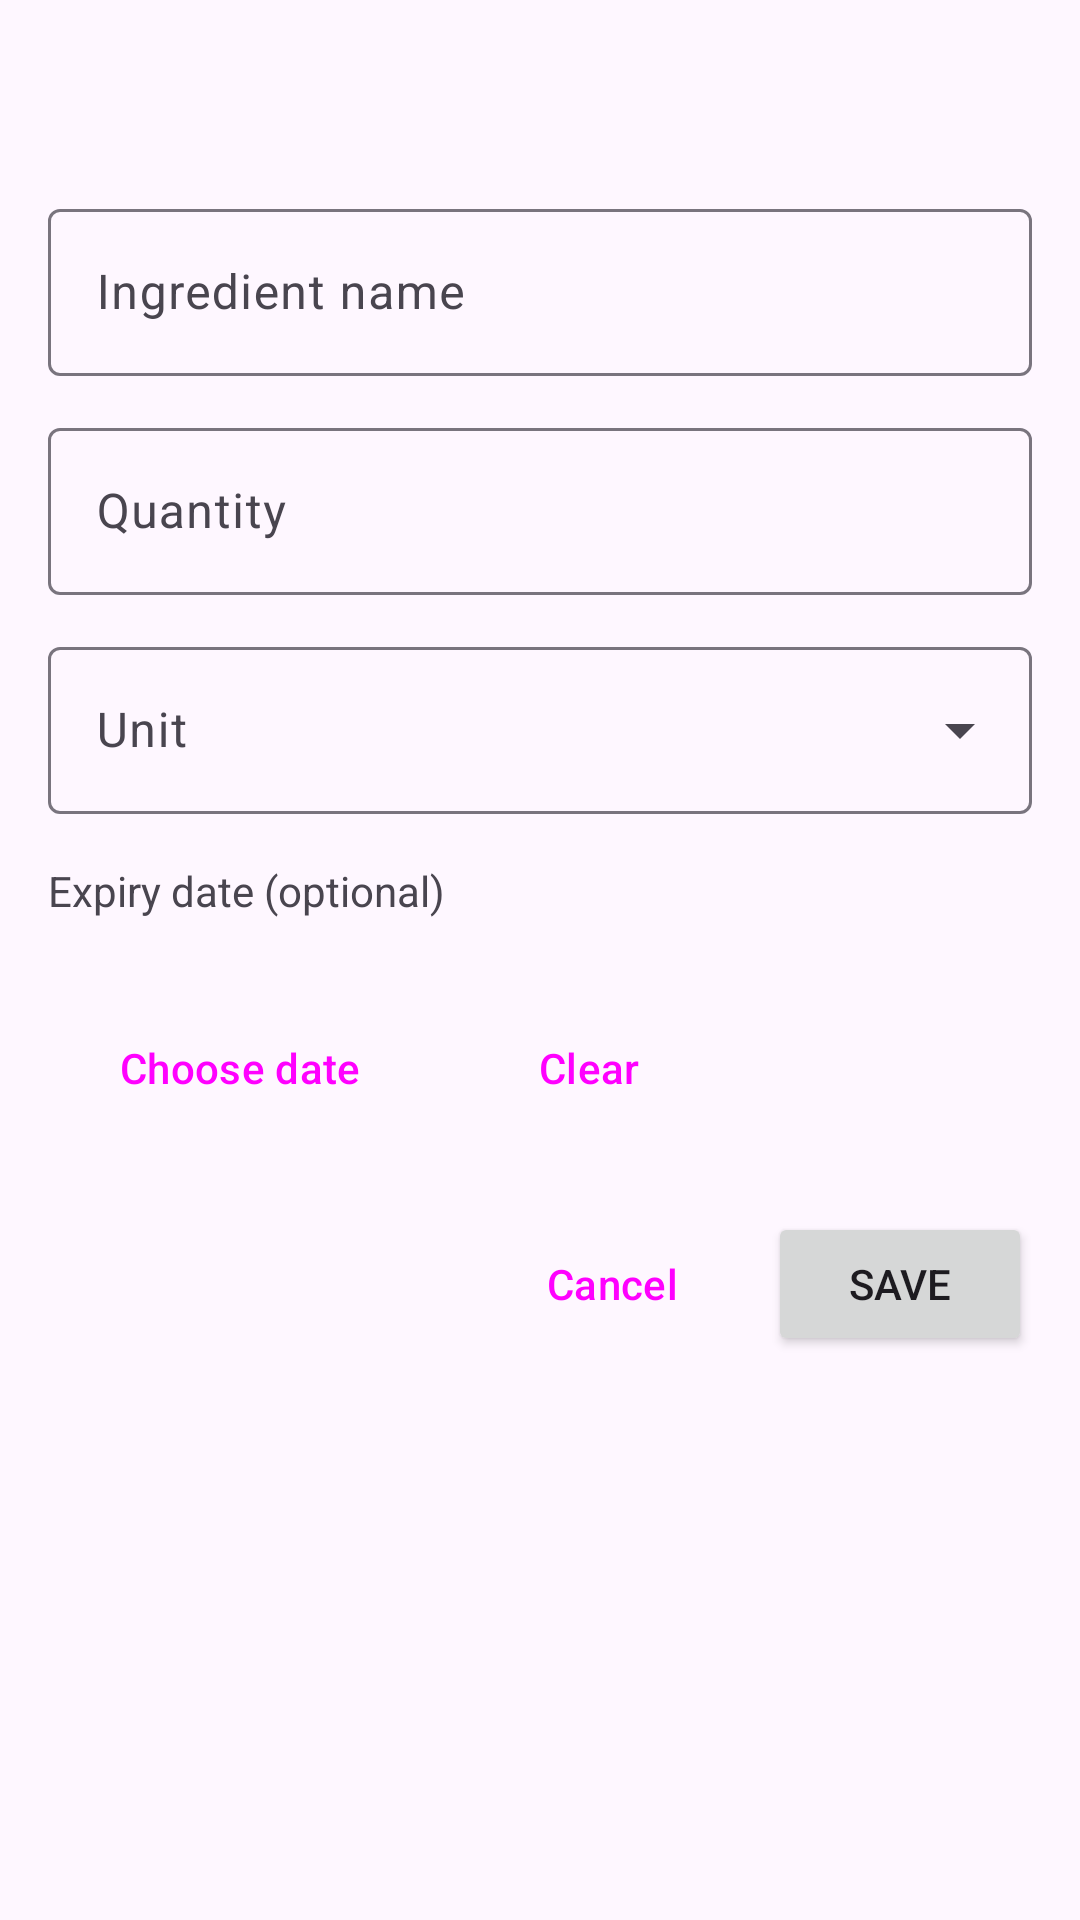

This screen was rendered from an Android layout file. Write that file and the resources it references.
<!-- AndroidManifest.xml: application theme Theme.SmartPantryManager -->
<!-- res/layout/activity_ingredient_form.xml -->
<?xml version="1.0" encoding="utf-8"?>
<ScrollView xmlns:android="http://schemas.android.com/apk/res/android"
    xmlns:tools="http://schemas.android.com/tools"
    android:id="@+id/main"
    android:layout_width="match_parent"
    android:layout_height="match_parent"
    tools:context=".activities.IngredientFormActivity">

    <LinearLayout
        android:layout_width="match_parent"
        android:layout_height="wrap_content"
        android:orientation="vertical"
        android:padding="16dp">

        <TextView
            android:id="@+id/textFormTitle"
            android:layout_width="wrap_content"
            android:layout_height="wrap_content"
            android:layout_marginBottom="16dp"
            android:textSize="24sp"
            android:textStyle="bold" />

        <com.google.android.material.textfield.TextInputLayout
            android:id="@+id/layoutName"
            style="@style/Widget.Material3.TextInputLayout.OutlinedBox"
            android:layout_width="match_parent"
            android:layout_height="wrap_content"
            android:hint="@string/hint_ingredient_name">

            <com.google.android.material.textfield.TextInputEditText
                android:id="@+id/editName"
                android:layout_width="match_parent"
                android:layout_height="wrap_content"
                android:inputType="textCapWords"
                android:maxLength="50" />
        </com.google.android.material.textfield.TextInputLayout>

        <com.google.android.material.textfield.TextInputLayout
            android:id="@+id/layoutQuantity"
            style="@style/Widget.Material3.TextInputLayout.OutlinedBox"
            android:layout_width="match_parent"
            android:layout_height="wrap_content"
            android:layout_marginTop="12dp"
            android:hint="@string/hint_quantity">

            <com.google.android.material.textfield.TextInputEditText
                android:id="@+id/editQuantity"
                android:layout_width="match_parent"
                android:layout_height="wrap_content"
                android:inputType="numberDecimal" />
        </com.google.android.material.textfield.TextInputLayout>

        <com.google.android.material.textfield.TextInputLayout
            android:id="@+id/layoutUnit"
            style="@style/Widget.Material3.TextInputLayout.OutlinedBox.ExposedDropdownMenu"
            android:layout_width="match_parent"
            android:layout_height="wrap_content"
            android:layout_marginTop="12dp"
            android:hint="@string/label_unit">

            
            <com.google.android.material.textfield.MaterialAutoCompleteTextView
                android:id="@+id/autoCompleteUnit"
                android:layout_width="match_parent"
                android:layout_height="wrap_content"
                android:inputType="none" />
        </com.google.android.material.textfield.TextInputLayout>

        <TextView
            android:layout_width="wrap_content"
            android:layout_height="wrap_content"
            android:layout_marginTop="16dp"
            android:text="@string/label_expiry"
            android:textSize="14sp" />

        <TextView
            android:id="@+id/textExpiryDate"
            android:layout_width="wrap_content"
            android:layout_height="wrap_content"
            android:layout_marginTop="4dp"
            android:textSize="16sp" />

        <LinearLayout
            android:layout_width="match_parent"
            android:layout_height="wrap_content"
            android:orientation="horizontal">

            <Button
                android:id="@+id/buttonPickDate"
                style="@style/Widget.Material3.Button.OutlinedButton"
                android:layout_width="wrap_content"
                android:layout_height="wrap_content"
                android:text="@string/choose_date" />

            <Button
                android:id="@+id/buttonClearDate"
                style="@style/Widget.Material3.Button.TextButton"
                android:layout_width="wrap_content"
                android:layout_height="wrap_content"
                android:layout_marginStart="8dp"
                android:text="@string/clear_date" />
        </LinearLayout>

        
        <LinearLayout
            android:layout_width="match_parent"
            android:layout_height="wrap_content"
            android:layout_marginTop="24dp"
            android:gravity="end"
            android:orientation="horizontal"
            tools:ignore="ButtonStyle">

            <Button
                android:id="@+id/buttonCancel"
                style="@style/Widget.Material3.Button.TextButton"
                android:layout_width="wrap_content"
                android:layout_height="wrap_content"
                android:text="@string/cancel" />

            <Button
                android:id="@+id/buttonSave"
                android:layout_width="wrap_content"
                android:layout_height="wrap_content"
                android:layout_marginStart="8dp"
                android:text="@string/save"
                tools:ignore="ButtonStyle"/>
        </LinearLayout>
    </LinearLayout>
</ScrollView>
<!-- resources referenced by this layout -->
<resources>
  <string name="cancel">Cancel</string>
  <string name="choose_date">Choose date</string>
  <string name="clear_date">Clear</string>
  <string name="hint_ingredient_name">Ingredient name</string>
  <string name="hint_quantity">Quantity</string>
  <string name="label_expiry">Expiry date (optional)</string>
  <string name="label_unit">Unit</string>
  <string name="save">Save</string>
  <style name="Theme.SmartPantryManager" parent="Base.Theme.SmartPantryManager" />
  <style name="Base.Theme.SmartPantryManager" parent="Theme.Material3.DayNight.NoActionBar">
          
          
      </style>
</resources>
